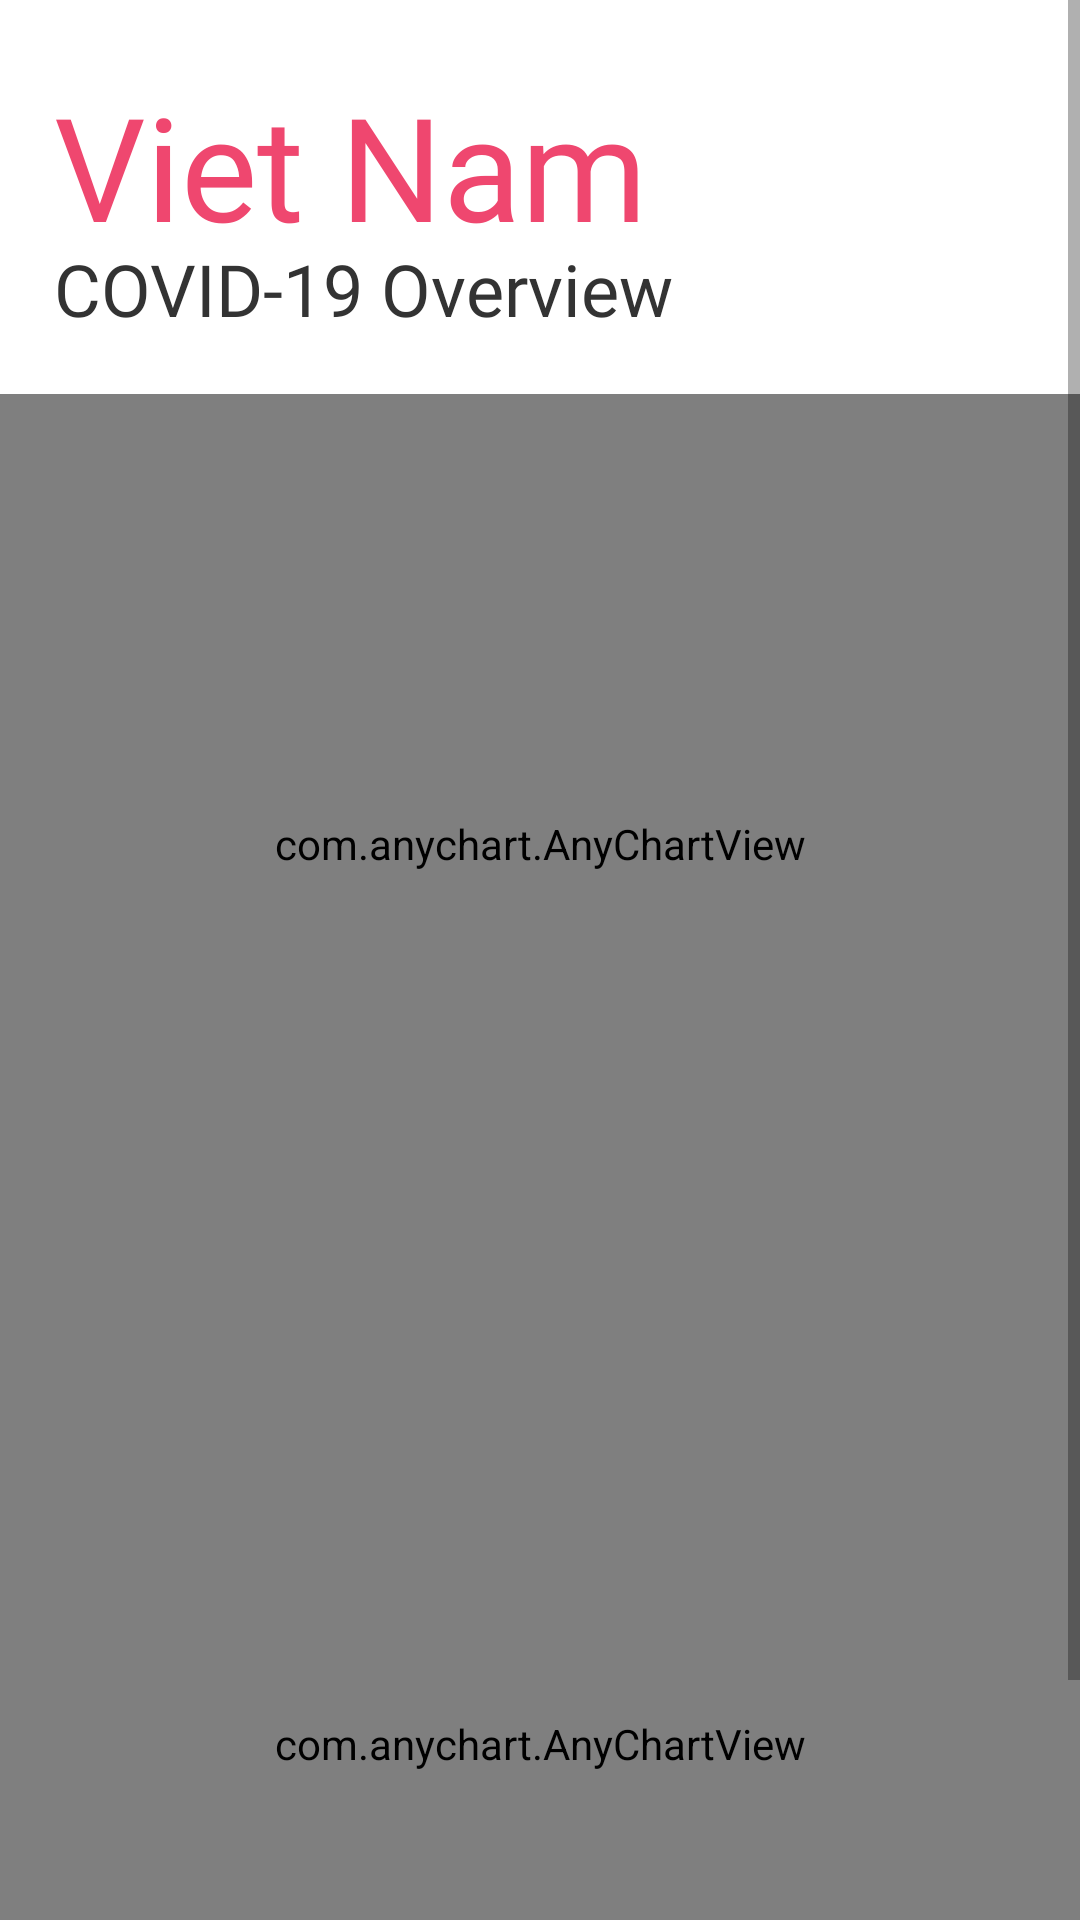

Android layout source for this screen:
<!-- AndroidManifest.xml: application theme Theme.ViZi -->
<!-- res/layout/activity_story_two.xml -->
<?xml version="1.0" encoding="utf-8"?>
<ScrollView
    xmlns:android="http://schemas.android.com/apk/res/android"
    xmlns:app="http://schemas.android.com/apk/res-auto"
    xmlns:tools="http://schemas.android.com/tools"
    android:layout_width="match_parent"
    android:layout_height="match_parent"
    tools:context=".CaseDeathCount">
<androidx.constraintlayout.widget.ConstraintLayout
    android:layout_width="match_parent"
    android:layout_height="match_parent"
    >


    <androidx.constraintlayout.widget.Guideline
        android:id="@+id/guideline_v05"
        android:layout_width="wrap_content"
        android:layout_height="wrap_content"
        android:orientation="vertical"
        app:layout_constraintGuide_percent="0.05" />

    <androidx.constraintlayout.widget.Guideline
        android:id="@+id/guideline_v95"
        android:layout_width="wrap_content"
        android:layout_height="wrap_content"
        android:orientation="vertical"
        app:layout_constraintGuide_percent="0.95" />

    <androidx.constraintlayout.widget.Guideline
        android:id="@+id/guideline_v50"
        android:layout_width="wrap_content"
        android:layout_height="wrap_content"
        android:orientation="vertical"
        app:layout_constraintGuide_percent="0.5" />

    <androidx.constraintlayout.widget.Guideline
        android:id="@+id/guideline_h03"
        android:layout_width="wrap_content"
        android:layout_height="wrap_content"
        android:orientation="horizontal"
        app:layout_constraintGuide_percent="0.03125" />

    <androidx.constraintlayout.widget.Guideline
        android:id="@+id/guideline_h96"
        android:layout_width="wrap_content"
        android:layout_height="wrap_content"
        android:orientation="horizontal"
        app:layout_constraintGuide_percent="0.96875" />

    <androidx.constraintlayout.widget.Guideline
        android:id="@+id/guideline_h50"
        android:layout_width="wrap_content"
        android:layout_height="wrap_content"
        android:orientation="horizontal"
        app:layout_constraintGuide_percent="0.5" />

    <androidx.constraintlayout.widget.Guideline
        android:id="@+id/guideline_h34"
        android:layout_width="wrap_content"
        android:layout_height="wrap_content"
        android:orientation="horizontal"
        app:layout_constraintGuide_percent="0.34375" />

    <androidx.constraintlayout.widget.Guideline
        android:id="@+id/guideline_h65"
        android:layout_width="wrap_content"
        android:layout_height="wrap_content"
        android:orientation="horizontal"
        app:layout_constraintGuide_percent="0.65625" />

    <androidx.constraintlayout.widget.Guideline
        android:id="@+id/guideline_h81"
        android:layout_width="wrap_content"
        android:layout_height="wrap_content"
        android:orientation="horizontal"
        app:layout_constraintGuide_percent="0.8125" />

    <androidx.constraintlayout.widget.Guideline
        android:id="@+id/guideline_h18"
        android:layout_width="wrap_content"
        android:layout_height="wrap_content"
        android:orientation="horizontal"
        app:layout_constraintGuide_percent="0.1875" />

    
    <LinearLayout
        android:id="@+id/title_container"
        android:layout_width="0dp"
        android:layout_height="wrap_content"
        android:orientation="vertical"
        android:gravity="left"
        app:layout_constraintTop_toBottomOf="@id/guideline_h03"
        app:layout_constraintStart_toStartOf="@id/guideline_v05"
        app:layout_constraintEnd_toEndOf="@id/guideline_v95">

        <TextView
            android:id="@+id/title"
            android:layout_width="wrap_content"
            android:layout_height="wrap_content"
            android:text="Viet Nam"
            android:fontFamily="@font/roboto_black"
            android:textColor="@color/primary_red"
            android:textSize="48sp"
            android:layout_marginBottom="-7.5dp"/>

        <TextView
            android:id="@+id/sub_title"
            android:layout_width="wrap_content"
            android:layout_height="wrap_content"
            android:text="COVID-19 Overview"
            android:fontFamily="@font/roboto_bold"
            android:textColor="@color/text_body"
            android:textSize="24sp"/>

    </LinearLayout>

    
    <TextView
        android:id="@+id/text_block_one"
        android:layout_width="wrap_content"
        android:layout_height="wrap_content"
        app:layout_constraintBottom_toTopOf="@id/chart_container_1"
        app:layout_constraintTop_toBottomOf="@id/title_container"
        app:layout_constraintStart_toStartOf="@id/guideline_v05"
        app:layout_constraintEnd_toEndOf="@id/guideline_v95"
        />

    
    <LinearLayout
        android:id="@+id/chart_container_1"
        android:layout_width="match_parent"
        android:layout_height="300dp"
        android:orientation="vertical"
        app:layout_constraintBottom_toTopOf="@id/chart_container_2"
        app:layout_constraintTop_toBottomOf="@id/text_block_one">

        <com.anychart.AnyChartView
            android:id="@+id/any_chart_view_1"
            android:layout_width="match_parent"
            android:layout_height="match_parent" />

    </LinearLayout>

    <LinearLayout
        android:id="@+id/chart_container_2"
        android:layout_width="match_parent"
        android:layout_height="300dp"
        android:orientation="horizontal"
        app:layout_constraintTop_toBottomOf="@id/chart_container_1">


        <com.anychart.AnyChartView
            android:id="@+id/any_chart_view_2"
            android:layout_width="match_parent"
            android:layout_height="match_parent" />

    </LinearLayout>


</androidx.constraintlayout.widget.ConstraintLayout>
</ScrollView>
<!-- resources referenced by this layout -->
<resources>
  <color name="primary_red">#EF476F</color>
  <color name="text_body">#333333</color>
  <style name="Theme.ViZi" parent="Theme.MaterialComponents.DayNight.NoActionBar">
          
          <item name="colorPrimary">@color/purple_500</item>
          <item name="colorPrimaryVariant">@color/purple_700</item>
          <item name="colorOnPrimary">@color/white</item>
          
          <item name="colorSecondary">@color/teal_200</item>
          <item name="colorSecondaryVariant">@color/teal_700</item>
          <item name="colorOnSecondary">@color/black</item>
          
          <item name="android:statusBarColor" tools:targetApi="l">@color/primary_blue</item>
          
      </style>
  <color name="purple_500">#FF6200EE</color>
  <color name="purple_700">#FF3700B3</color>
  <color name="white">#FFFFFFFF</color>
  <color name="teal_200">#FF03DAC5</color>
  <color name="teal_700">#FF018786</color>
  <color name="black">#FF000000</color>
  <color name="primary_blue">#118AB2</color>
</resources>
